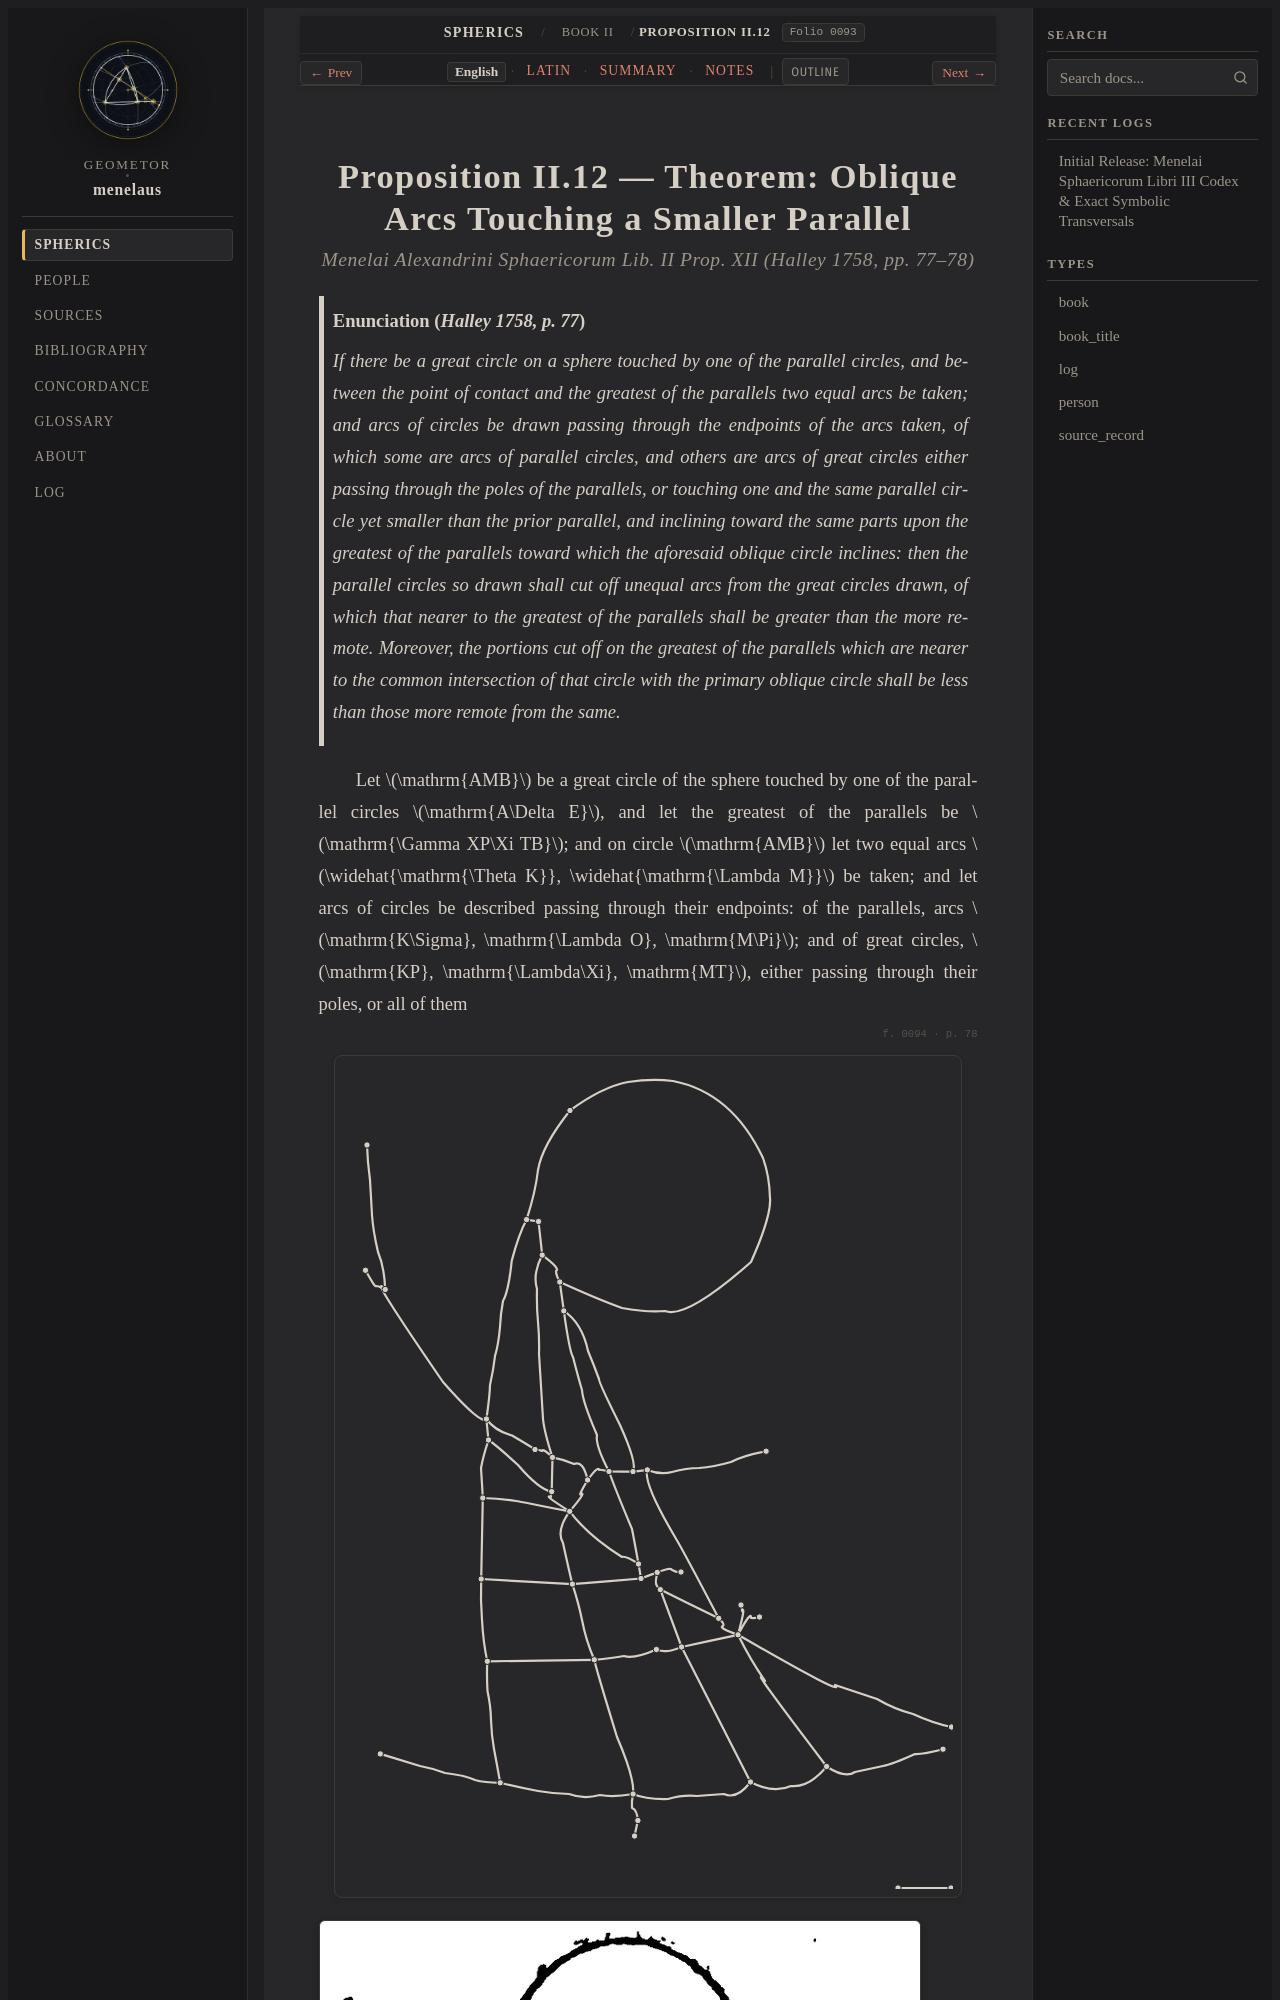

repository: geometor/menelaus · page: sphaerica/liber_ii/prop_12/index.html · generator: sphinx

:layout: book
:order: 4
:canonical_id: II.12
:breadcrumb_title: Proposition II.12
:folio: halley_1758_menelai_sphaericorum:0093
:tracks: English: index | Latin: la | Summary: summary | Notes: notes

.. _liber-ii-prop-12:
.. _sphaerica-ii-12:
.. _sphaerica-ii-11-12:
